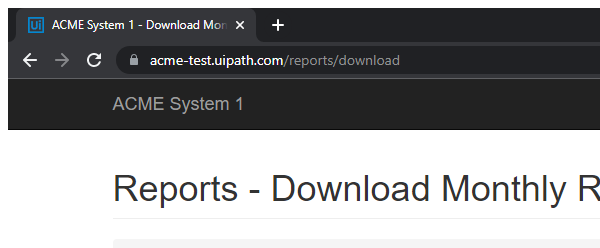
Workflow: System1_DownloadMonthlyReport

Step 1: Attach Browser 'chrome.exe ACME' in window 'ACME System 1 - Download Monthly Report' (chrome.exe)

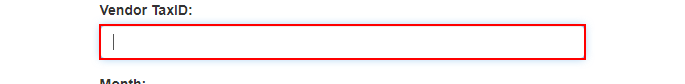
Step 2: type [in_TaxID] into the text box

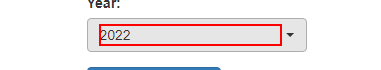
Step 3: click on the link '" +in_Year +"'

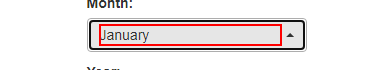
Step 4: click on the link '"+ currentItem +"'

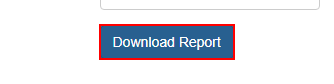
Step 5: click on the button

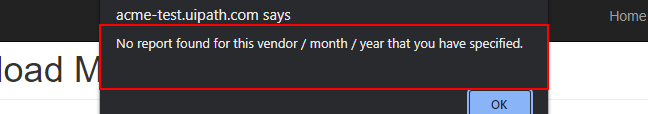
Step 6: find the text 'No report found for this vendor / month / year that you have spe*' in window 'ACME System 1 - Download Monthly Report - Google Chrome' (chrome.exe)

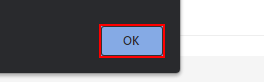
Step 7 [then]: click on the push button in window 'ACME System 1 - Download Monthly Report - Google Chrome' (chrome.exe)
